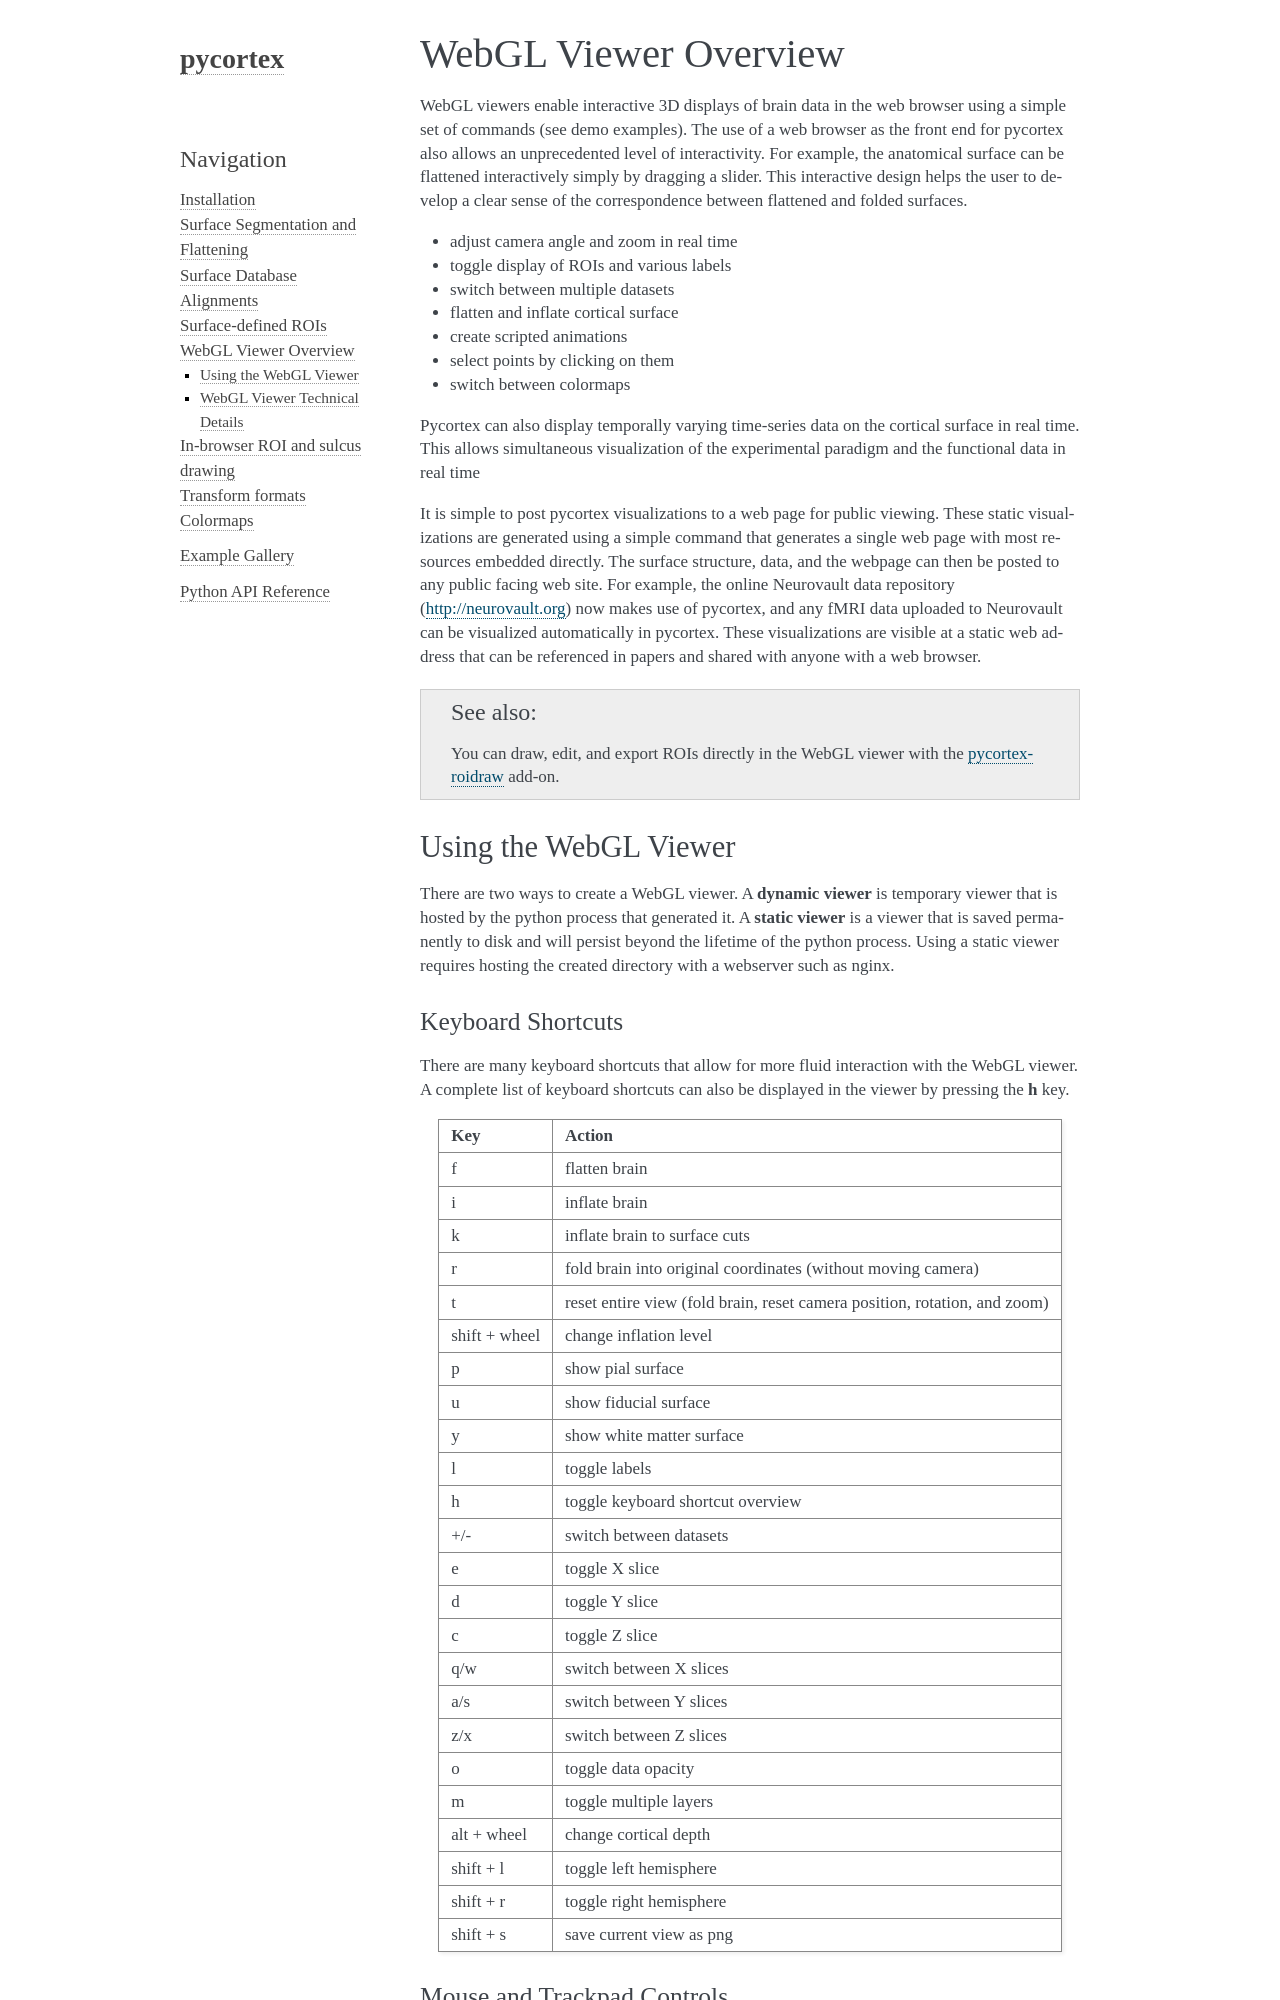

repository: gallantlab/pycortex · page: userguide/webgl.html · generator: sphinx


WebGL Viewer Overview
=====================

WebGL viewers enable interactive 3D displays of brain data in the web browser using a simple set of commands (see demo examples). The use of a web browser as the front end for pycortex also allows an unprecedented level of interactivity. For example, the anatomical surface can be flattened interactively simply by dragging a slider. This interactive design helps the user to develop a clear sense of the correspondence between flattened and folded surfaces. 

- adjust camera angle and zoom in real time
- toggle display of ROIs and various labels
- switch between multiple datasets
- flatten and inflate cortical surface
- create scripted animations
- select points by clicking on them
- switch between colormaps

Pycortex can also display temporally varying time-series data on the cortical surface in real time. This allows simultaneous visualization of the experimental paradigm and the functional data in real time 

It is simple to post pycortex visualizations to a web page for public viewing. These static visualizations are generated using a simple command that generates a single web page with most resources embedded directly. The surface structure, data, and the webpage can then be posted to any public facing web site. For example, the online Neurovault data repository (http://neurovault.org) now makes use of pycortex, and any fMRI data uploaded to Neurovault can be visualized automatically in pycortex. These visualizations are visible at a static web address that can be referenced in papers and shared with anyone with a web browser.


.. seealso::

   You can draw, edit, and export ROIs directly in the WebGL viewer with the
   :doc:`pycortex-roidraw </roidraw>` add-on.

Using the WebGL Viewer
----------------------

There are two ways to create a WebGL viewer. A **dynamic viewer** is temporary viewer that is hosted by the python process that generated it. A **static viewer** is a viewer that is saved permanently to disk and will persist beyond the lifetime of the python process. Using a static viewer requires hosting the created directory with a webserver such as nginx.


Keyboard Shortcuts
^^^^^^^^^^^^^^^^^^

There are many keyboard shortcuts that allow for more fluid interaction with the WebGL viewer. A complete list of keyboard shortcuts can also be displayed in the viewer by pressing the **h** key.

=============   ====================================
Key             Action
=============   ====================================
f               flatten brain
i 	            inflate brain
k 	            inflate brain to surface cuts
r               fold brain into original coordinates (without moving camera)
t               reset entire view (fold brain, reset camera position, rotation, and zoom)
shift + wheel   change inflation level
p               show pial surface
u               show fiducial surface
y               show white matter surface
l               toggle labels
h               toggle keyboard shortcut overview
+/-	            switch between datasets
e               toggle X slice
d               toggle Y slice
c               toggle Z slice
q/w             switch between X slices
a/s             switch between Y slices
z/x             switch between Z slices
o               toggle data opacity
m               toggle multiple layers
alt + wheel     change cortical depth
shift + l       toggle left hemisphere
shift + r       toggle right hemisphere
shift + s       save current view as png
=============   ====================================
